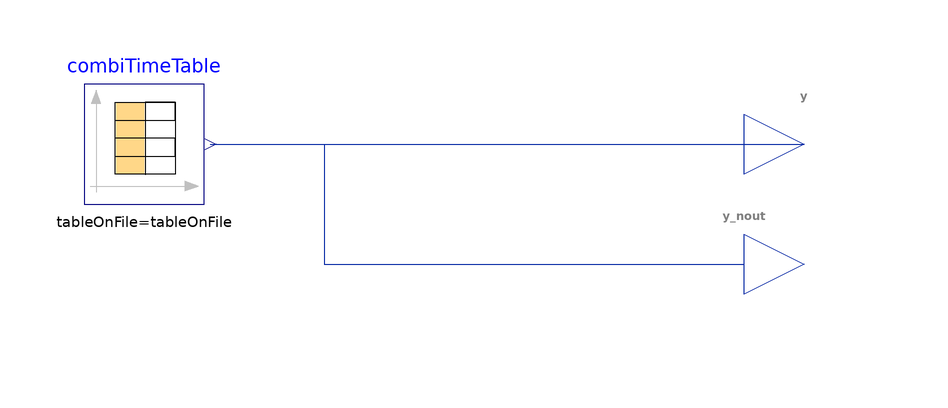

The component connection diagram of the Modelica model below, drawn from its own Placement and Line annotations.

block ExogenousData "Reading external data from a file using Modelica's CombiTimeTable format (MCTT)"
  import BusinessSimulation.Units.*;
  import BusinessSimulation.Constants.*;
  import Modelica.Blocks.Types.{Smoothness, Extrapolation, TimeEvents};
  extends Interfaces.Basics.BaseConverter;
  extends Icons.InformationSourceIndicator;
  RealOutput y if combiTimeTable.nout == 1 "Single Output" annotation(Placement(visible = true, transformation(origin = {160, 0}, extent = {{-10, -10}, {10, 10}}, rotation = 0), iconTransformation(origin = {80, 0}, extent = {{-10, -10}, {10, 10}}, rotation = -1440)));
  RealMultiOutput[combiTimeTable.nout] y_nout if combiTimeTable.nout > 1 "Output vector" annotation(Placement(visible = true, transformation(origin = {150, -20}, extent = {{-10, -10}, {10, 10}}, rotation = 0), iconTransformation(origin = {80, 0}, extent = {{-10, -10}, {10, 10}}, rotation = 0)));
  // RealMultiOutput y_nout[combiTimeTable.nout] if combiTimeTable.nout > 1 "Output vector" annotation(Placement(visible = true, transformation(origin = {150, -20}, extent = {{-10, -10}, {10, 10}}, rotation = 0), iconTransformation(origin = {80, 0}, extent = {{-10, -10}, {10, 10}}, rotation = -1440)));
  parameter Boolean tableOnFile = true "= true, if table is defined on file or in function usertab (combiTimeTable.tableOnFile)" annotation(Dialog(group = "TableDataDefinition"));
  parameter Real table[:, :] = fill(0.0, 2, 2) "Table matrix (time = first column; e.g., table=[0, 0; 1, 1; 2, 4]) (combiTimeTable.table)" annotation(Dialog(group = "TableDataDefinition", enable = not tableOnFile));
  parameter String tableName = "NoName" "Table name on file or in function usertab (see docu) (combiTimeTable.tableName)" annotation(Dialog(group = "TableDataDefinition", enable = tableOnFile));
  parameter String fileNameURI = modelSettings.exogenousDataFileURI "URI for the exogenous data file" annotation(Evaluate = true, Dialog(group = "TableDataDefinition", enable = tableOnFile));
  parameter Boolean verboseRead = true "= true, if info message that file is loading is to be printed (combiTimeTable.verboseRead)" annotation(Dialog(group = "TableDataDefinition", enable = tableOnFile));
  parameter Integer columns[:] = 2:size(table, 2) "Columns of table to be interpolated (combiTimeTable.columns)" annotation(Dialog(group = "TableDataInterpretation"));
  parameter Smoothness smoothness = Smoothness.LinearSegments "Smoothness of table interpolation (combiTimeTable.smoothness)" annotation(Dialog(group = "TableDataInterpretation"));
  parameter Extrapolation extrapolation = Extrapolation.LastTwoPoints "Extrapolation of data outside the definition range (combiTimeTable.extrapolation)" annotation(Dialog(group = "TableDataInterpretation"));
  parameter Time timeScale(min = eps) = 1 "Time scale of first table column (combiTimeTable.timeScale)" annotation(Dialog(group = "TableDataInterpretation"));
  parameter Real offset[:] = {0} "Offsets of output signals (combiTimeTable.offset)" annotation(Dialog(group = "TableDataInterpretation"));
  parameter Time startTime = 0 "Output = offset for time < startTime (combiTimeTable.startTime)" annotation(Dialog(group = "TableDataInterpretation"));
  parameter Time shiftTime = startTime "Shift time of first table column (combiTimeTable.shiftTime)" annotation(Dialog(group = "TableDataInterpretation"));
  parameter TimeEvents timeEvents = TimeEvents.Always "Time event handling of table interpolation (combiTimeTable.timeEvents)" annotation(Dialog(group = "TableDataInterpretation"));
  parameter Boolean verboseExtrapolation = false "= true, if warning messages are to be printed if time is outside the table definition range (combiTimeTable.verboseExtrapolation)" annotation(Dialog(group = "TableDataInterpretation"));
  outer ModelSettings modelSettings;
protected
  parameter String fileName = if tableOnFile then Modelica.Utilities.Files.loadResource(fileNameURI) else "NoName" annotation(Dialog(group = "Initialization", enable = false));
  Modelica.Blocks.Sources.CombiTimeTable combiTimeTable(tableOnFile = tableOnFile, table = table, tableName = tableName, fileName = fileName, verboseRead = verboseRead, columns = columns, smoothness = smoothness, extrapolation = extrapolation, timeScale = timeScale, offset = offset, startTime = startTime, shiftTime = shiftTime, timeEvents = timeEvents, verboseExtrapolation = verboseExtrapolation) annotation(Placement(visible = true, transformation(origin = {50, 0}, extent = {{-10, -10}, {10, 10}}, rotation = 0)));
equation
  connect(combiTimeTable.y[1], y) annotation(Line(visible = true, origin = {110.5, 0}, points = {{-49.5, 0}, {49.5, 0}}, color = {1, 37, 163}));
  connect(combiTimeTable.y, y_nout) annotation(Line(visible = true, origin = {91.912, -10}, points = {{-30.912, 10}, {-11.912, 10}, {-11.912, -10}, {58.088, -10}}, color = {1, 37, 163}));
  annotation(Documentation(info = "<html>
<p class=\"aside\">This information is part of the Business Simulation&nbsp;Library (BSL). Please support this work and <a href=\"https://www.paypal.com/donate/?hosted_button_id=GXVZT8LD7CFXN\" style=\"font-weight:bold; color:orange; text-decoration:none;\">&#9658;&nbsp;donate</a>.</p>
<p>This block generates an output signal <code>y_nout[:]</code> (or <code>y</code> in case of a single output) by <strong>constant</strong>, <strong>linear</strong> or <strong>cubic Hermite spline interpolation</strong> in a table. The time points and function values are stored in a matrix <code>table[i,j]</code>, where the first column <code>table[:,1]</code> contains the time points and the other columns contain the data to be interpolated. For more information&nbsp;&rarr; <a href=\"modelica:/Modelica.Blocks.Sources.CombiTimeTable\">Modelica.Blocks.Sources.CombiTimeTable</a>.</p>
<h4>See also</h4>
<p><a href=\"modelica://BusinessSimulation.InformationSources.LinearTimeTable\">LinearTimeTable</a></p>
</html>"), __Wolfram(itemFlippingEnabled = true), Icon(coordinateSystem(extent = {{-100, -100}, {100, 100}}, preserveAspectRatio = true, initialScale = 0.1, grid = {10, 10}), graphics = {Ellipse(visible = true, origin = {0, -29}, lineColor = {255, 255, 255}, fillColor = {0, 0, 128}, fillPattern = FillPattern.Solid, lineThickness = 4, extent = {{-34.897, -8.406}, {34.897, 8.406}}), Rectangle(visible = true, lineColor = {0, 0, 128}, fillColor = {0, 0, 128}, fillPattern = FillPattern.Solid, extent = {{-34.267, -28.975}, {34.267, 28.975}}), Line(visible = true, origin = {35.015, -1.665}, points = {{0, -29.101}, {0, 29.101}}, color = {255, 255, 255}, thickness = 4, arrowSize = 0), Line(visible = true, origin = {-35.03, -0.899}, points = {{0, -29.101}, {0, 29.101}}, color = {255, 255, 255}, thickness = 4, arrowSize = 0), Ellipse(visible = true, origin = {0, 28.406}, lineColor = {255, 255, 255}, fillColor = {0, 0, 128}, fillPattern = FillPattern.Solid, lineThickness = 4, extent = {{-34.897, -8.406}, {34.897, 8.406}}), Line(visible = true, origin = {-2.144, -12.375}, rotation = 5.164, points = {{-28.995, -11.343}, {-19.983, -5.85}, {-14.635, -5.914}, {-9.262, 7.899}, {-1.929, -1.174}, {5.533, 18.233}, {9.982, 4.086}, {18.558, 3.311}, {21.756, -5.914}, {31.554, 9.574}}, color = {255, 255, 255}, thickness = 2.5, arrowSize = 0, smooth = Smooth.Bezier), Ellipse(visible = true, origin = {28.294, 0.181}, lineColor = {255, 0, 0}, fillColor = {255, 0, 0}, fillPattern = FillPattern.Solid, extent = {{-2.706, -2.706}, {2.706, 2.706}})}), Diagram(coordinateSystem(extent = {{-148.5, -105}, {148.5, 105}}, preserveAspectRatio = true, initialScale = 0.1, grid = {5, 5})));
end ExogenousData;